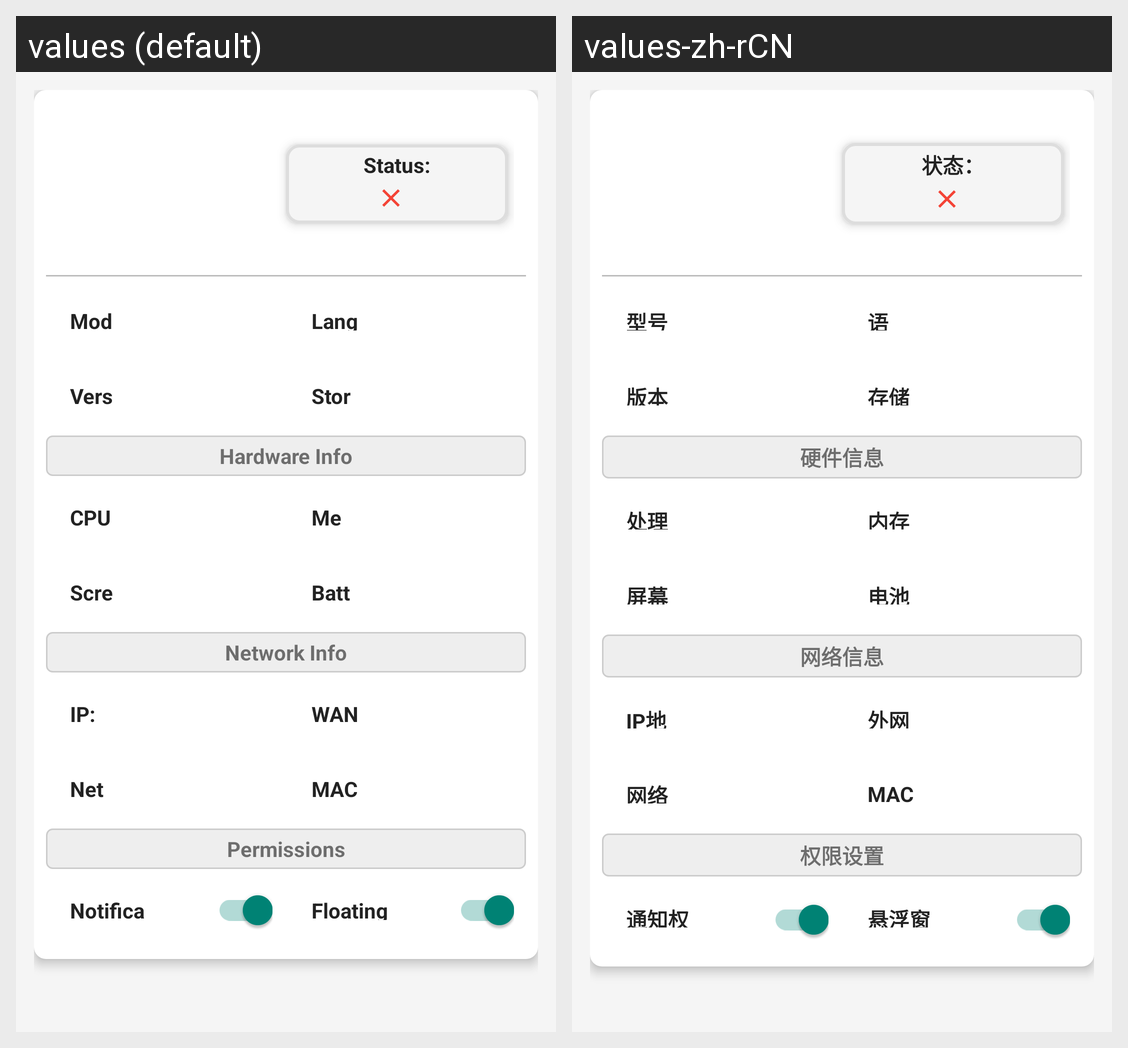

This grid shows one Android layout under two languages. Give, for every string resource on the screen, its name, the default text and each shown locale's text.
Android screen res/layout/activity_main.xml rendered under 2 locales, left to right: values (default), values-zh-rCN. Device: Nexus 5 (rendered at 1080×1920; each locale shown at half size, 540×960, under a caption strip naming it); theme AppTheme.
Strings drawn on this screen, with the default value and each locale's value (text and hints the layout hard-codes, and strings that could not be matched under every locale, appear in the picture but are not listed):

running_status
  values: Status:
  values-zh-rCN: 状态：

model
  values: Model
  values-zh-rCN: 型号

version
  values: Version
  values-zh-rCN: 版本

language
  values: Language:
  values-zh-rCN: 语言：

available_internal_storage
  values: Storage:
  values-zh-rCN: 存储空间：

hardware_info
  values: Hardware Info
  values-zh-rCN: 硬件信息

cpu_info
  values: CPU
  values-zh-rCN: 处理器

screen_info
  values: Screen
  values-zh-rCN: 屏幕

memory_info
  values: Memory
  values-zh-rCN: 内存

battery_info
  values: Battery
  values-zh-rCN: 电池

network_info
  values: Network Info
  values-zh-rCN: 网络信息

ip_address
  values: IP:
  values-zh-rCN: IP地址：

network_type
  values: Network Type
  values-zh-rCN: 网络类型

wan_ip_address
  values: WAN IP:
  values-zh-rCN: 外网IP：

mac_address
  values: MAC Address
  values-zh-rCN: MAC地址

permissions
  values: Permissions
  values-zh-rCN: 权限设置

notification_permission
  values: Notification Permission
  values-zh-rCN: 通知权限

floating_window_permission
  values: Floating Window Permission
  values-zh-rCN: 悬浮窗权限
